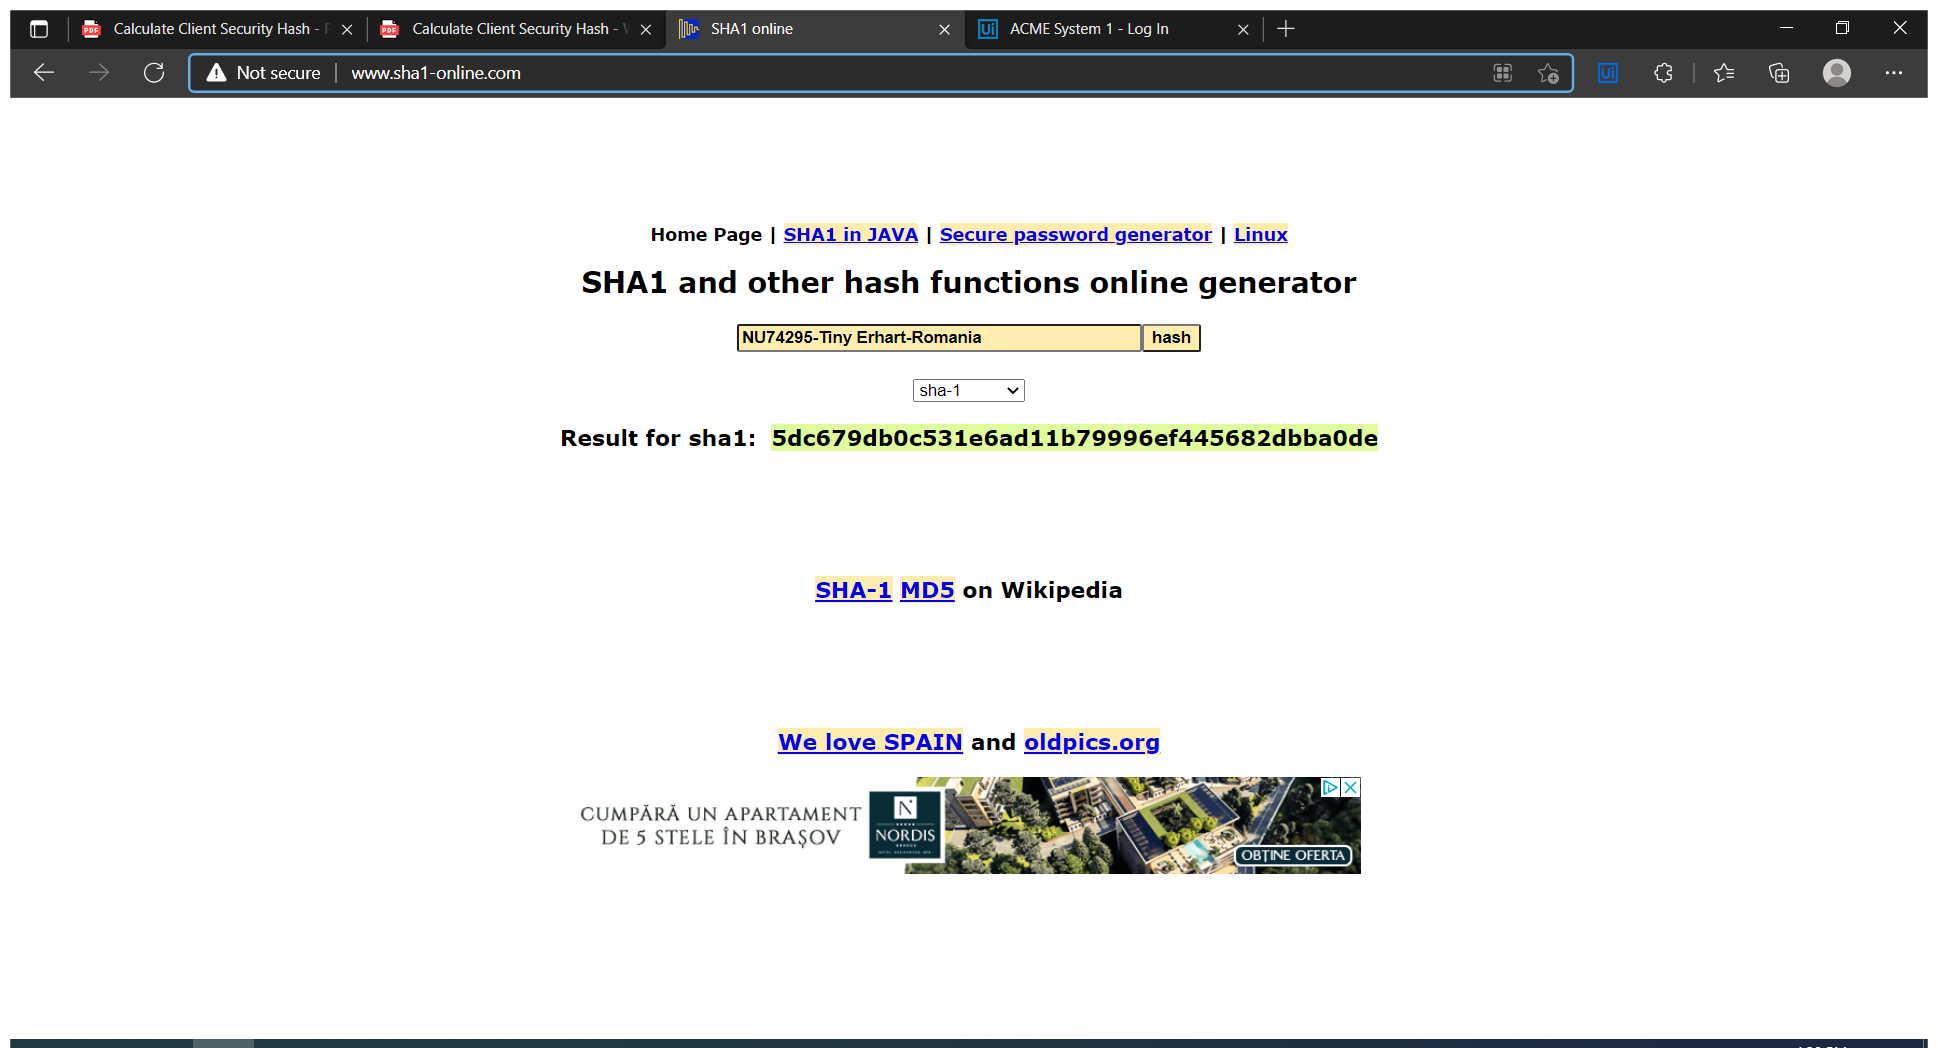
Task: Advanced - Robotic Enterprise Framework Deep Dive
    Calculate Client Security Hash - Upload Assignment
RoboticEnterpriseFramework
Workflow: SHA1_Close

Step 1: Use Edge close SHA1 in window 'SHA1 online' (msedge.exe)
